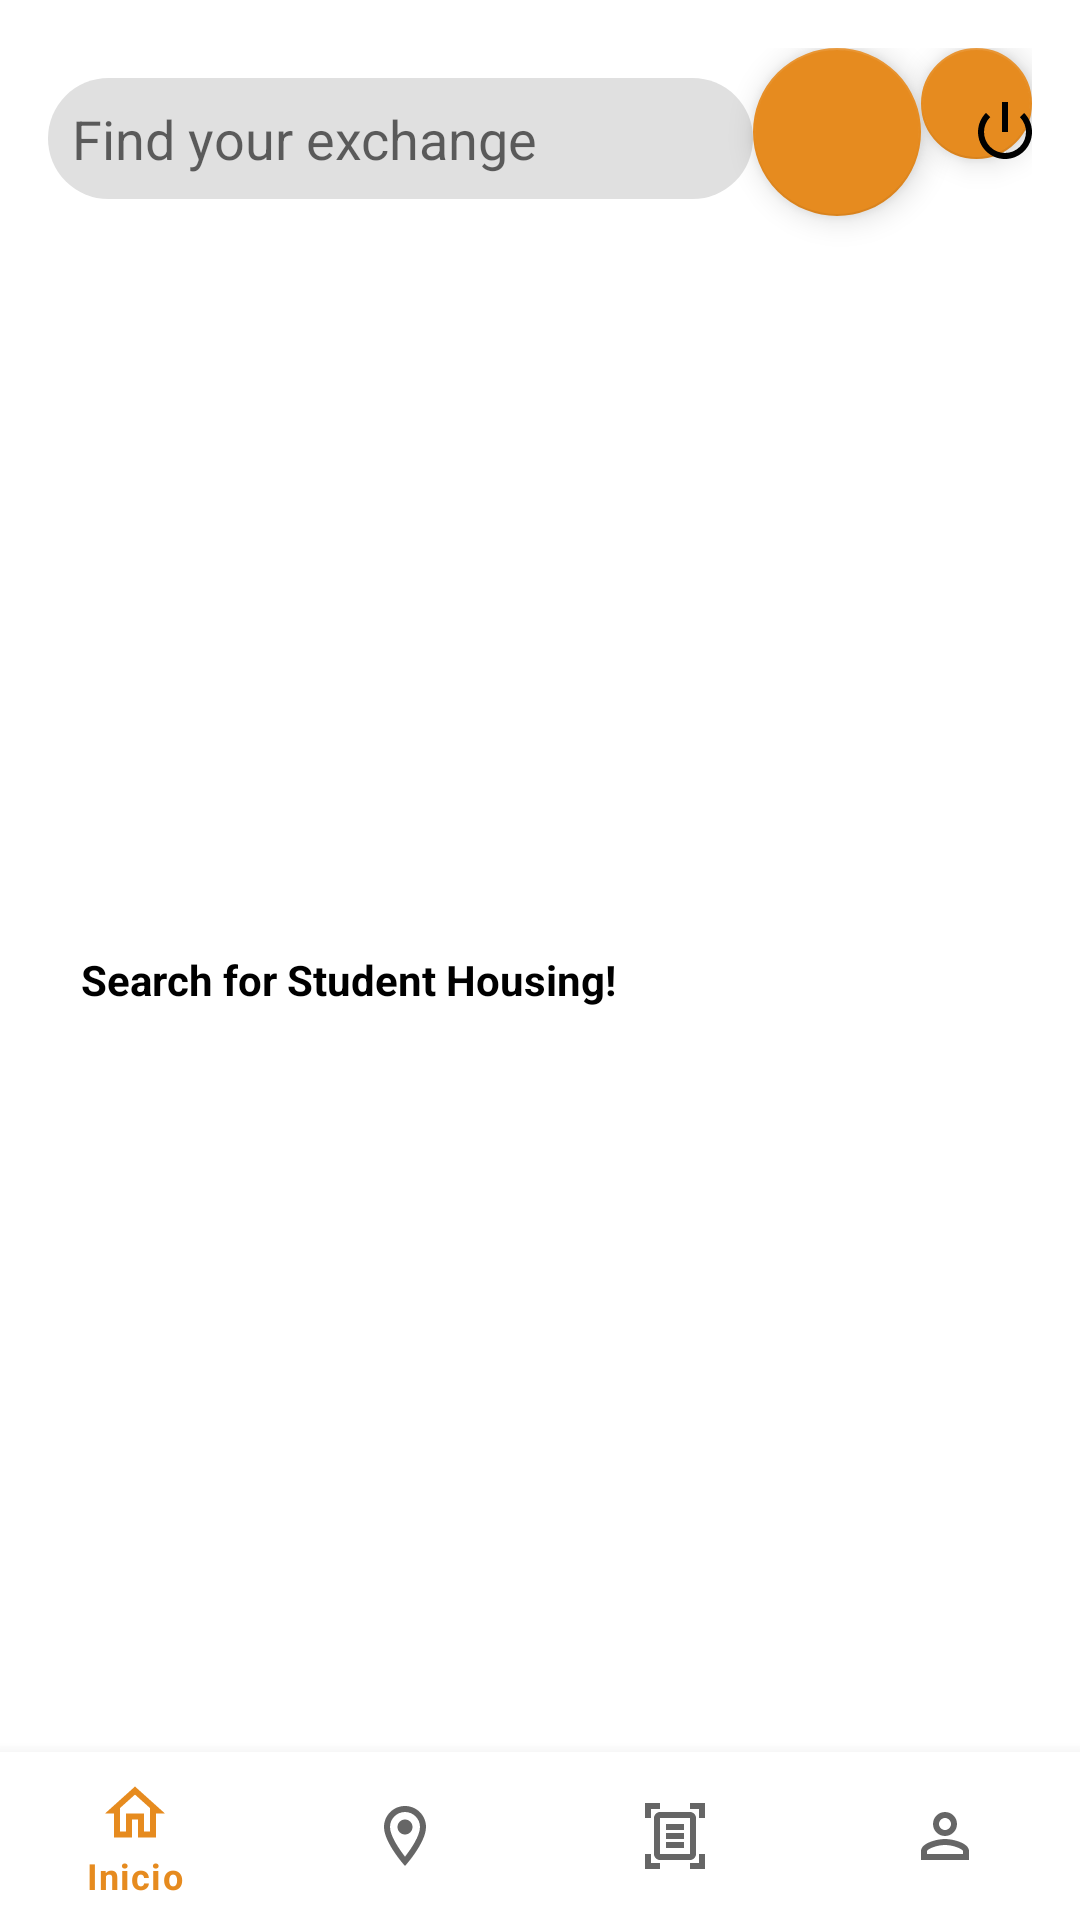

Android layout source for this screen:
<!-- AndroidManifest.xml: application theme Theme.MoveOn -->
<!-- res/layout/activity_main.xml -->
<?xml version="1.0" encoding="utf-8"?>
<androidx.constraintlayout.widget.ConstraintLayout xmlns:android="http://schemas.android.com/apk/res/android"
    xmlns:app="http://schemas.android.com/apk/res-auto"
    xmlns:tools="http://schemas.android.com/tools"
    android:layout_width="match_parent"
    android:layout_height="match_parent"
    tools:context=".view.HomeActivity">

    <LinearLayout
        android:layout_width="match_parent"
        android:layout_height="match_parent"
        android:orientation="horizontal"
        android:padding="16dp">

        <EditText
            android:layout_width="235dp"
            android:layout_height="wrap_content"
            android:layout_marginTop="10dp"
            android:background="@drawable/rounded_edittext_background"
            android:hint="Find your exchange"
            android:imeOptions="actionSearch"
            android:inputType="text"
            android:padding="8dp"
            app:layout_constraintEnd_toEndOf="parent"
            app:layout_constraintStart_toStartOf="parent"
            app:layout_constraintTop_toTopOf="parent" />

        <com.google.android.material.floatingactionbutton.FloatingActionButton
            android:id="@+id/botonmicro"
            android:layout_width="wrap_content"
            android:layout_height="wrap_content"
            android:clickable="true"
            app:backgroundTint="#FFE68B1F"
            app:srcCompat="@drawable/baseline_keyboard_voice_24"
            tools:layout_editor_absoluteX="100dp"
            tools:layout_editor_absoluteY="100dp" />

        <com.google.android.material.floatingactionbutton.FloatingActionButton
            android:id="@+id/cerrar"
            android:layout_width="wrap_content"
            android:layout_height="wrap_content"
            android:clickable="true"
            app:backgroundTint="#FFE68B1F"
            app:srcCompat="@android:drawable/ic_lock_power_off"
            tools:layout_editor_absoluteX="100dp"
            tools:layout_editor_absoluteY="100dp" />
    </LinearLayout>

    <androidx.recyclerview.widget.RecyclerView
        android:id="@+id/horizontalScrollView"
        android:layout_width="380dp"
        android:layout_height="217dp"
        android:layout_marginStart="24dp"
        android:layout_marginTop="90dp"
        android:layout_marginEnd="24dp"
        app:layout_constraintEnd_toEndOf="parent"
        app:layout_constraintHorizontal_bias="0.513"
        app:layout_constraintStart_toStartOf="parent"
        app:layout_constraintTop_toTopOf="parent"
        tools:listitem="@layout/user_item"
        />

    <TextView
        android:id="@+id/textView"
        android:layout_width="wrap_content"
        android:layout_height="wrap_content"
        android:layout_marginStart="27dp"
        android:layout_marginTop="10dp"
        android:text="Search for Student Housing!"
        android:textStyle="bold"
        android:textColor="@color/black"
        app:layout_constraintStart_toStartOf="parent"
        app:layout_constraintTop_toBottomOf="@+id/horizontalScrollView">
    </TextView>
    <androidx.recyclerview.widget.RecyclerView
        android:id="@+id/verticalScrollView"
        android:layout_width="0dp"
        android:layout_height="0dp"
        android:layout_marginTop="16dp"
        app:layout_constraintTop_toBottomOf="@+id/textView"
        app:layout_constraintStart_toStartOf="parent"
        app:layout_constraintEnd_toEndOf="parent"
        app:layout_constraintBottom_toTopOf="@+id/navigation_bar"
        tools:listitem="@layout/residence_item"
        />
        
        <com.google.android.material.bottomnavigation.BottomNavigationView
            android:id="@+id/navigation_bar"
            android:layout_width="match_parent"
            android:layout_height="wrap_content"
            android:layout_gravity="bottom"
            app:layout_constraintBottom_toBottomOf="parent"
            app:menu="@menu/navigation_menu" />
    </androidx.constraintlayout.widget.ConstraintLayout>
<!-- res/layout/user_item.xml (included above) -->
<?xml version="1.0" encoding="utf-8"?>
<androidx.cardview.widget.CardView xmlns:android="http://schemas.android.com/apk/res/android"
    android:layout_width="wrap_content"
    android:layout_height="wrap_content"
    xmlns:app="http://schemas.android.com/apk/res-auto"
    app:cardElevation="8dp"
    app:cardCornerRadius="8dp"
    android:layout_margin="16dp">

    <RelativeLayout
        android:layout_width="260dp"
        android:layout_height="260dp"

        >
        <ImageView
            android:id="@+id/imageView"
            android:layout_width="260dp"
            android:layout_height="200dp"
            android:scaleType="centerCrop"
            android:adjustViewBounds="true" />

        <TextView
            android:id="@+id/texto"
            android:layout_width="198dp"
            android:layout_height="157dp"
            android:layout_gravity="bottom"
            android:elevation="30dp"
            android:gravity="bottom"
            android:text="hola"
            android:textColor="#FFFFFF"
            android:textSize="20dp">

        </TextView>

    </RelativeLayout>



</androidx.cardview.widget.CardView>
<!-- res/layout/residence_item.xml (included above) -->
<?xml version="1.0" encoding="utf-8"?>
<androidx.cardview.widget.CardView xmlns:android="http://schemas.android.com/apk/res/android"
    android:layout_width="wrap_content"
    android:layout_height="wrap_content"
    xmlns:app="http://schemas.android.com/apk/res-auto"
    app:cardElevation="8dp"
    app:cardCornerRadius="8dp"
    android:layout_margin="16dp">

    <RelativeLayout
        android:layout_width="260dp"
        android:layout_height="260dp">

        <ImageView
            android:id="@+id/residenceImageView"
            android:layout_width="260dp"
            android:layout_height="200dp"
            android:scaleType="centerCrop"
            android:adjustViewBounds="true" />

        <TextView
            android:id="@+id/residenceTextView"
            android:layout_width="198dp"
            android:layout_height="157dp"
            android:layout_gravity="bottom"
            android:elevation="30dp"
            android:gravity="bottom"
            android:text="Residence Name"
            android:textColor="#FFFFFF"
            android:textSize="20dp">
        </TextView>

    </RelativeLayout>

</androidx.cardview.widget.CardView>
<!-- resources referenced by this layout -->
<resources>
  <color name="black">#FF000000</color>
  <!-- drawable rounded_edittext_background (drawable) -->
  <shape xmlns:android="http://schemas.android.com/apk/res/android"
      android:shape="rectangle">
      <corners android:radius="200dp" />
      <solid android:color="#E0E0E0" />
      <solid android:color="#E0E0E0" />
  
  </shape>
  <style name="Theme.MoveOn" parent="Theme.MaterialComponents.DayNight.DarkActionBar">
          
          <item name="colorPrimary">@color/orange_500</item>
          <item name="colorPrimaryVariant">#FF9800</item>
          <item name="colorOnPrimary">@color/white</item>
          
          <item name="colorSecondary">@color/teal_200</item>
          <item name="colorSecondaryVariant">@color/teal_700</item>
          <item name="colorOnSecondary">@color/black</item>
          
          <item name="android:statusBarColor">?attr/colorPrimaryVariant</item>
          
      </style>
  <color name="orange_500">#FFE68B1F</color>
  <color name="white">#FFFFFFFF</color>
  <color name="teal_200">#FF03DAC5</color>
  <color name="teal_700">#FF018786</color>
</resources>
